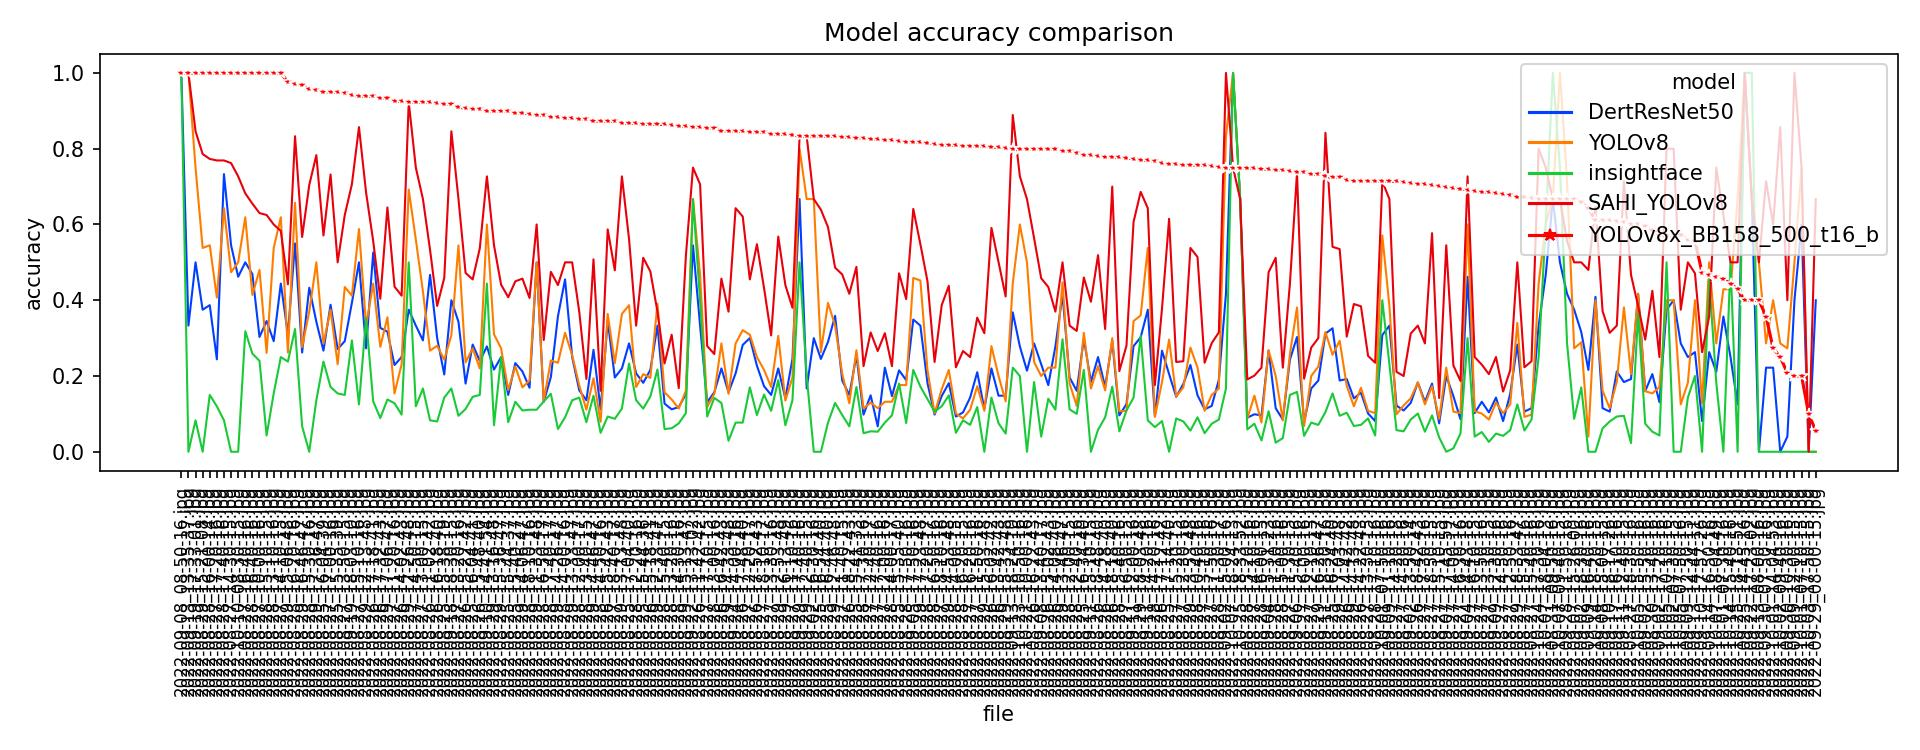

Values plotted in this chart, from the file beside it:
file, DertResNet50, YOLOv8, insightface, SAHI_YOLOv8, YOLOv8x_BB158_500_t16_b
2022-08-25_15-35-39.jpg, 0.271, 0.231, 0.154, 0.500, 0.949
2022-08-25_15-35-40.jpg, 0.215, 0.176, 0.180, 0.471, 0.820
2022-08-25_15-38-19.jpg, 0.204, 0.243, 0.143, 0.459, 0.919
2022-08-25_15-40-27.jpg, 0.234, 0.225, 0.132, 0.450, 0.895
2022-08-25_15-41-33.jpg, 0.255, 0.268, 0.171, 0.488, 0.829
2022-08-25_15-44-36.jpg, 0.182, 0.205, 0.114, 0.512, 0.864
2022-08-25_15-44-37.jpg, 0.150, 0.163, 0.078, 0.408, 0.900
2022-08-25_16-04-39.jpg, 0.267, 0.286, 0.238, 0.571, 0.951
2022-08-25_16-04-41.jpg, 0.283, 0.273, 0.145, 0.455, 0.906
2022-08-25_16-24-40.jpg, 0.326, 0.256, 0.154, 0.541, 0.725
2022-08-25_16-34-40.jpg, 0.298, 0.314, 0.216, 0.460, 0.784
2022-08-25_16-44-40.jpg, 0.290, 0.393, 0.077, 0.593, 0.833
2022-08-25_16-54-40.jpg, 0.245, 0.263, 0.000, 0.639, 0.833
2022-08-25_17-04-40.jpg, 0.286, 0.387, 0.233, 0.562, 0.867
2022-08-25_17-14-40.jpg, 0.205, 0.296, 0.000, 0.615, 0.760
2022-08-26_11-02-42.jpg, 0.467, 0.267, 0.083, 0.533, 0.923
2022-08-26_11-42-42.jpg, 0.333, 0.467, 0.400, 0.706, 0.857
2022-08-26_13-42-43.jpg, 0.148, 0.200, 0.075, 0.500, 0.804
2022-08-26_14-02-43.jpg, 0.250, 0.231, 0.098, 0.412, 0.925
2022-08-26_14-08-40.jpg, 0.278, 0.222, 0.111, 0.370, 0.800
2022-08-26_14-22-43.jpg, 0.156, 0.169, 0.071, 0.384, 0.716
2022-08-26_14-28-40.jpg, 0.171, 0.162, 0.091, 0.324, 0.779
2022-08-26_14-42-42.jpg, 0.192, 0.174, 0.103, 0.304, 0.718
2022-08-26_15-02-43.jpg, 0.176, 0.222, 0.140, 0.435, 0.800
2022-08-26_15-18-41.jpg, 0.216, 0.195, 0.146, 0.476, 0.864
2022-08-26_15-22-42.jpg, 0.180, 0.236, 0.113, 0.472, 0.907
2022-08-26_15-42-43.jpg, 0.346, 0.364, 0.093, 0.587, 0.872
2022-08-26_15-48-40.jpg, 0.240, 0.220, 0.150, 0.537, 0.905
2022-08-26_16-02-42.jpg, 0.220, 0.279, 0.143, 0.591, 0.804
2022-08-26_16-18-40.jpg, 0.300, 0.280, 0.080, 0.385, 0.920
2022-08-26_16-22-43.jpg, 0.286, 0.237, 0.184, 0.564, 0.800
2022-08-26_16-42-43.jpg, 0.220, 0.286, 0.129, 0.457, 0.848
2022-08-26_17-12-42.jpg, 0.267, 0.184, 0.081, 0.378, 0.763
2022-08-26_17-18-41.jpg, 0.526, 0.444, 0.133, 0.556, 0.938
2022-08-26_17-32-43.jpg, 0.327, 0.277, 0.089, 0.404, 0.935
2022-08-26_17-48-40.jpg, 0.282, 0.321, 0.077, 0.621, 0.846
2022-08-26_17-52-43.jpg, 0.227, 0.250, 0.097, 0.548, 0.844
2022-08-26_18-18-40.jpg, 0.293, 0.300, 0.172, 0.700, 0.778
2022-08-26_18-22-43.jpg, 0.150, 0.128, 0.067, 0.417, 0.830
2022-08-26_18-42-43.jpg, 0.183, 0.183, 0.101, 0.333, 0.708
2022-08-26_18-48-40.jpg, 0.250, 0.226, 0.058, 0.519, 0.782
2022-08-27_10-00-16.jpg, 0.303, 0.480, 0.240, 0.630, 1.000
2022-08-27_11-10-16.jpg, 0.245, 0.196, 0.136, 0.380, 0.837
2022-08-27_11-20-16.jpg, 0.229, 0.154, 0.128, 0.436, 0.925
2022-08-27_11-30-15.jpg, 0.243, 0.258, 0.150, 0.444, 0.742
2022-08-27_11-40-15.jpg, 0.188, 0.206, 0.097, 0.468, 0.831
2022-08-27_11-50-16.jpg, 0.210, 0.173, 0.118, 0.354, 0.807
2022-08-27_12-00-16.jpg, 0.222, 0.132, 0.077, 0.313, 0.824
2022-08-27_12-10-15.jpg, 0.167, 0.200, 0.077, 0.275, 0.733
2022-08-27_12-20-17.jpg, 0.300, 0.309, 0.170, 0.455, 0.845
2022-08-27_12-30-16.jpg, 0.179, 0.170, 0.080, 0.239, 0.758
2022-08-27_12-40-17.jpg, 0.149, 0.130, 0.054, 0.315, 0.826
2022-08-27_12-50-16.jpg, 0.153, 0.125, 0.057, 0.215, 0.678
2022-08-27_13-00-15.jpg, 0.294, 0.423, 0.167, 0.667, 0.923
2022-08-27_13-10-15.jpg, 0.104, 0.085, 0.026, 0.205, 0.685
2022-08-27_13-10-16.jpg, 0.112, 0.108, 0.049, 0.235, 0.757
2022-08-27_13-20-16.jpg, 0.343, 0.545, 0.095, 0.667, 0.909
2022-08-27_13-30-15.jpg, 0.101, 0.108, 0.088, 0.253, 0.715
2022-08-27_13-30-16.jpg, 0.150, 0.171, 0.108, 0.307, 0.839
2022-08-27_13-50-15.jpg, 0.292, 0.435, 0.150, 0.625, 0.947
... 171 more rows
